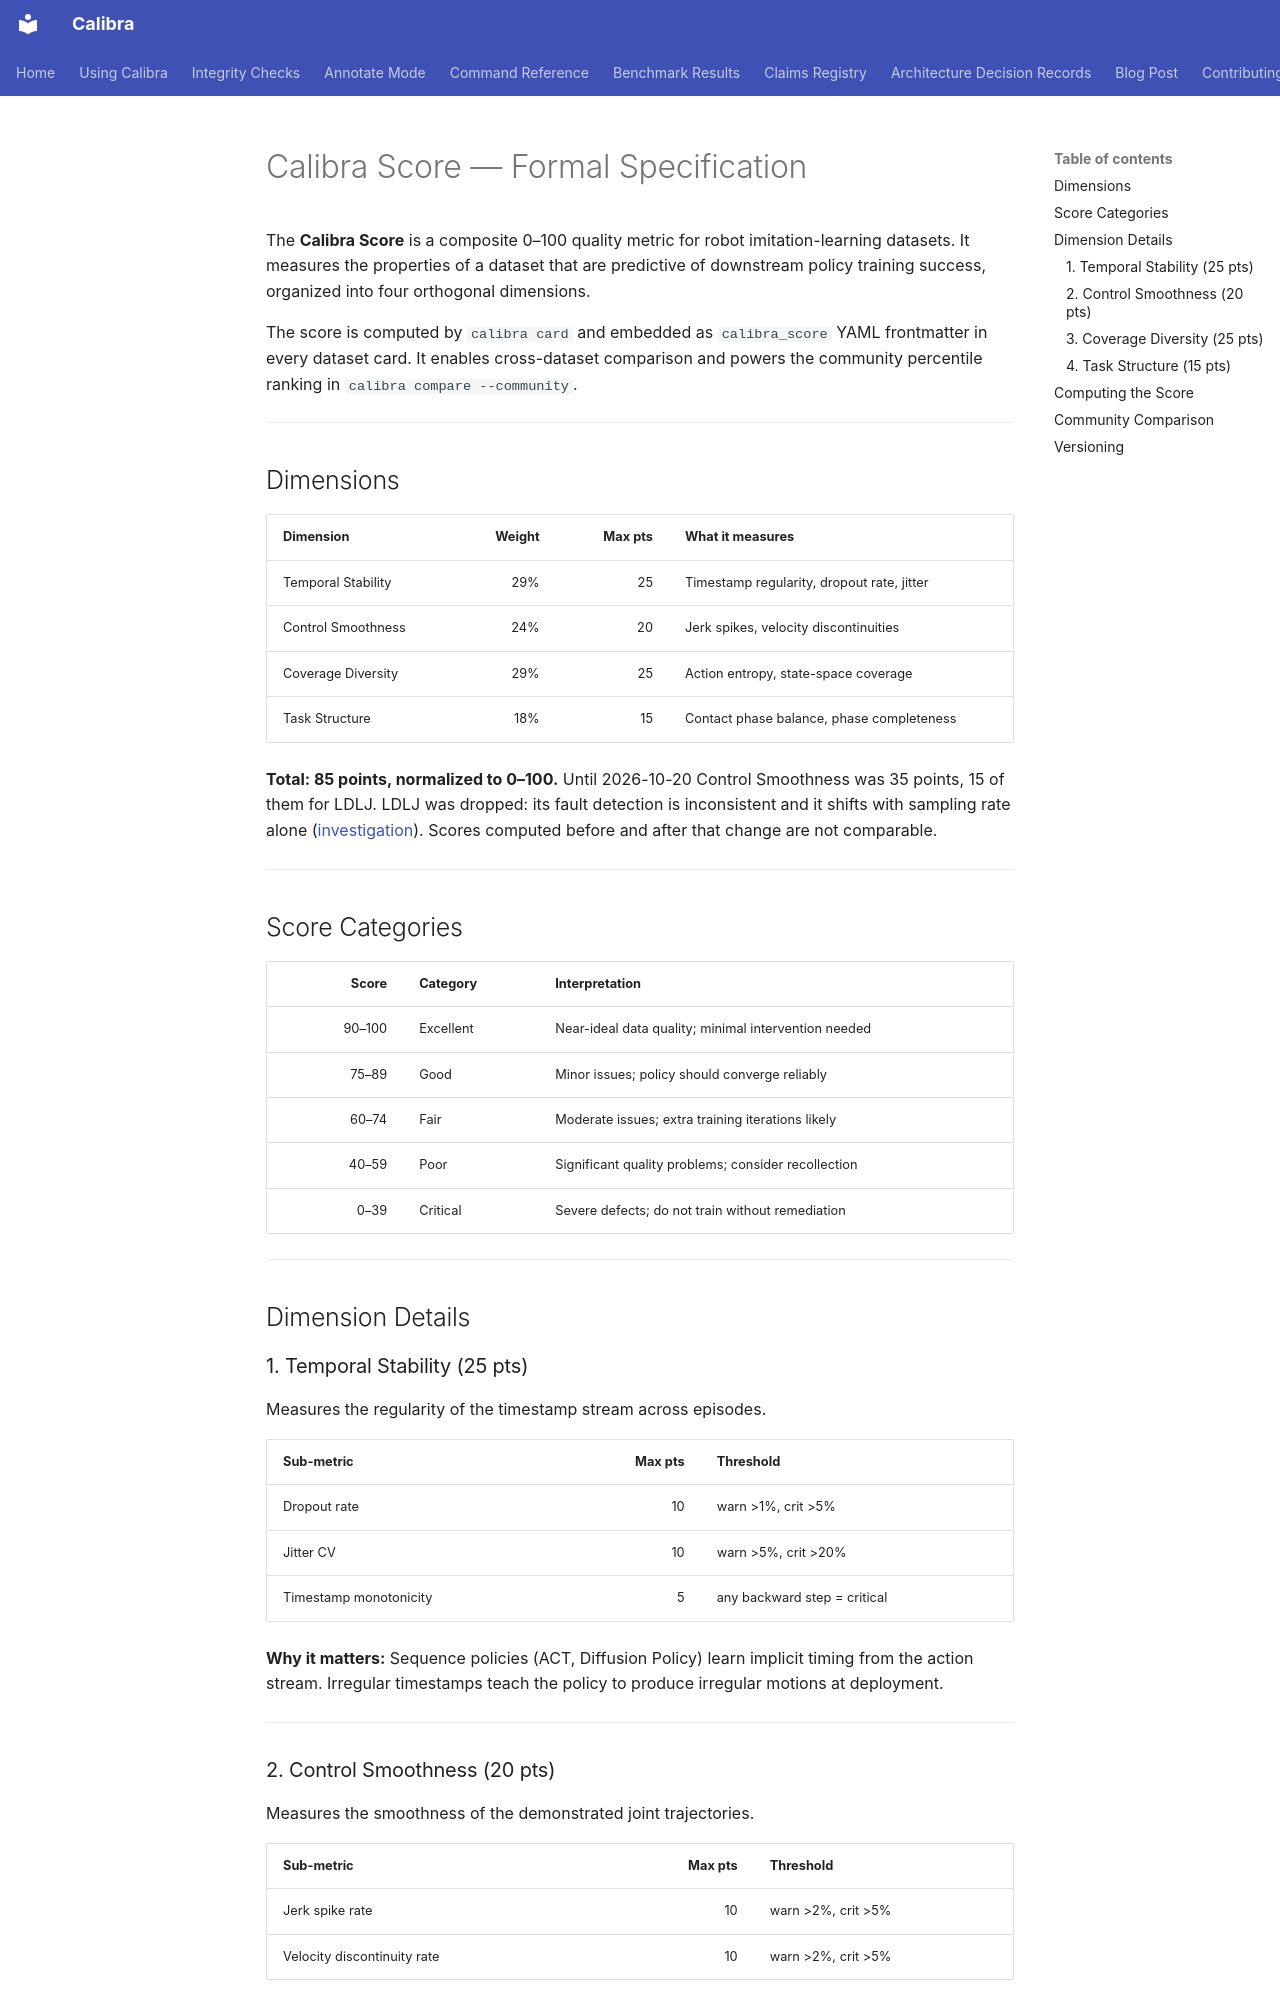

repository: Calibra-Robotics/Calibra · page: calibra-score/index.html · generator: mkdocs

# Calibra Score — Formal Specification

The **Calibra Score** is a composite 0–100 quality metric for robot imitation-learning datasets. It measures the properties of a dataset that are predictive of downstream policy training success, organized into four orthogonal dimensions.

The score is computed by `calibra card` and embedded as `calibra_score` YAML frontmatter in every dataset card. It enables cross-dataset comparison and powers the community percentile ranking in `calibra compare --community`.

---

## Dimensions

| Dimension | Weight | Max pts | What it measures |
|-----------|-------:|--------:|-----------------|
| Temporal Stability | 29% | 25 | Timestamp regularity, dropout rate, jitter |
| Control Smoothness | 24% | 20 | Jerk spikes, velocity discontinuities |
| Coverage Diversity | 29% | 25 | Action entropy, state-space coverage |
| Task Structure | 18% | 15 | Contact phase balance, phase completeness |

**Total: 85 points, normalized to 0–100.** Until 2026-10-20 Control Smoothness
was 35 points, 15 of them for LDLJ. LDLJ was dropped: its fault detection is
inconsistent and it shifts with sampling rate alone
([investigation](https://github.com/Calibra-Robotics/Calibra/tree/main/eval/investigations/ldlj)).
Scores computed before and after that change are not comparable.

---

## Score Categories

| Score | Category | Interpretation |
|------:|----------|----------------|
| 90–100 | Excellent | Near-ideal data quality; minimal intervention needed |
| 75–89 | Good | Minor issues; policy should converge reliably |
| 60–74 | Fair | Moderate issues; extra training iterations likely |
| 40–59 | Poor | Significant quality problems; consider recollection |
| 0–39 | Critical | Severe defects; do not train without remediation |

---

## Dimension Details

### 1. Temporal Stability (25 pts)

Measures the regularity of the timestamp stream across episodes.

| Sub-metric | Max pts | Threshold |
|-----------|--------:|-----------|
| Dropout rate | 10 | warn >1%, crit >5% |
| Jitter CV | 10 | warn >5%, crit >20% |
| Timestamp monotonicity | 5 | any backward step = critical |

**Why it matters:** Sequence policies (ACT, Diffusion Policy) learn implicit timing from the action stream. Irregular timestamps teach the policy to produce irregular motions at deployment.

---
